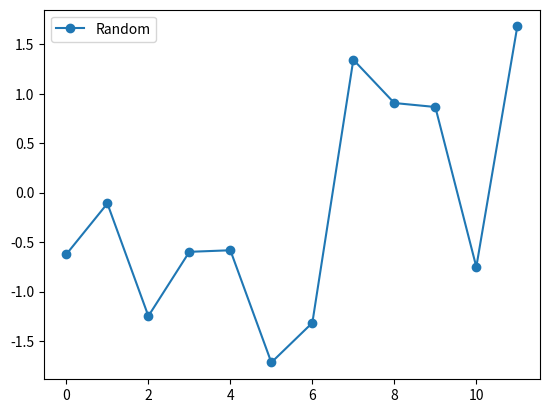

The matplotlib source for this figure:
from matplotlib import pyplot as plt
import numpy as np

x=np.arange(12)
y=np.random.randn(12)

plt.plot(x,y,marker="o",label="Random")
plt.legend()
plt.show()
